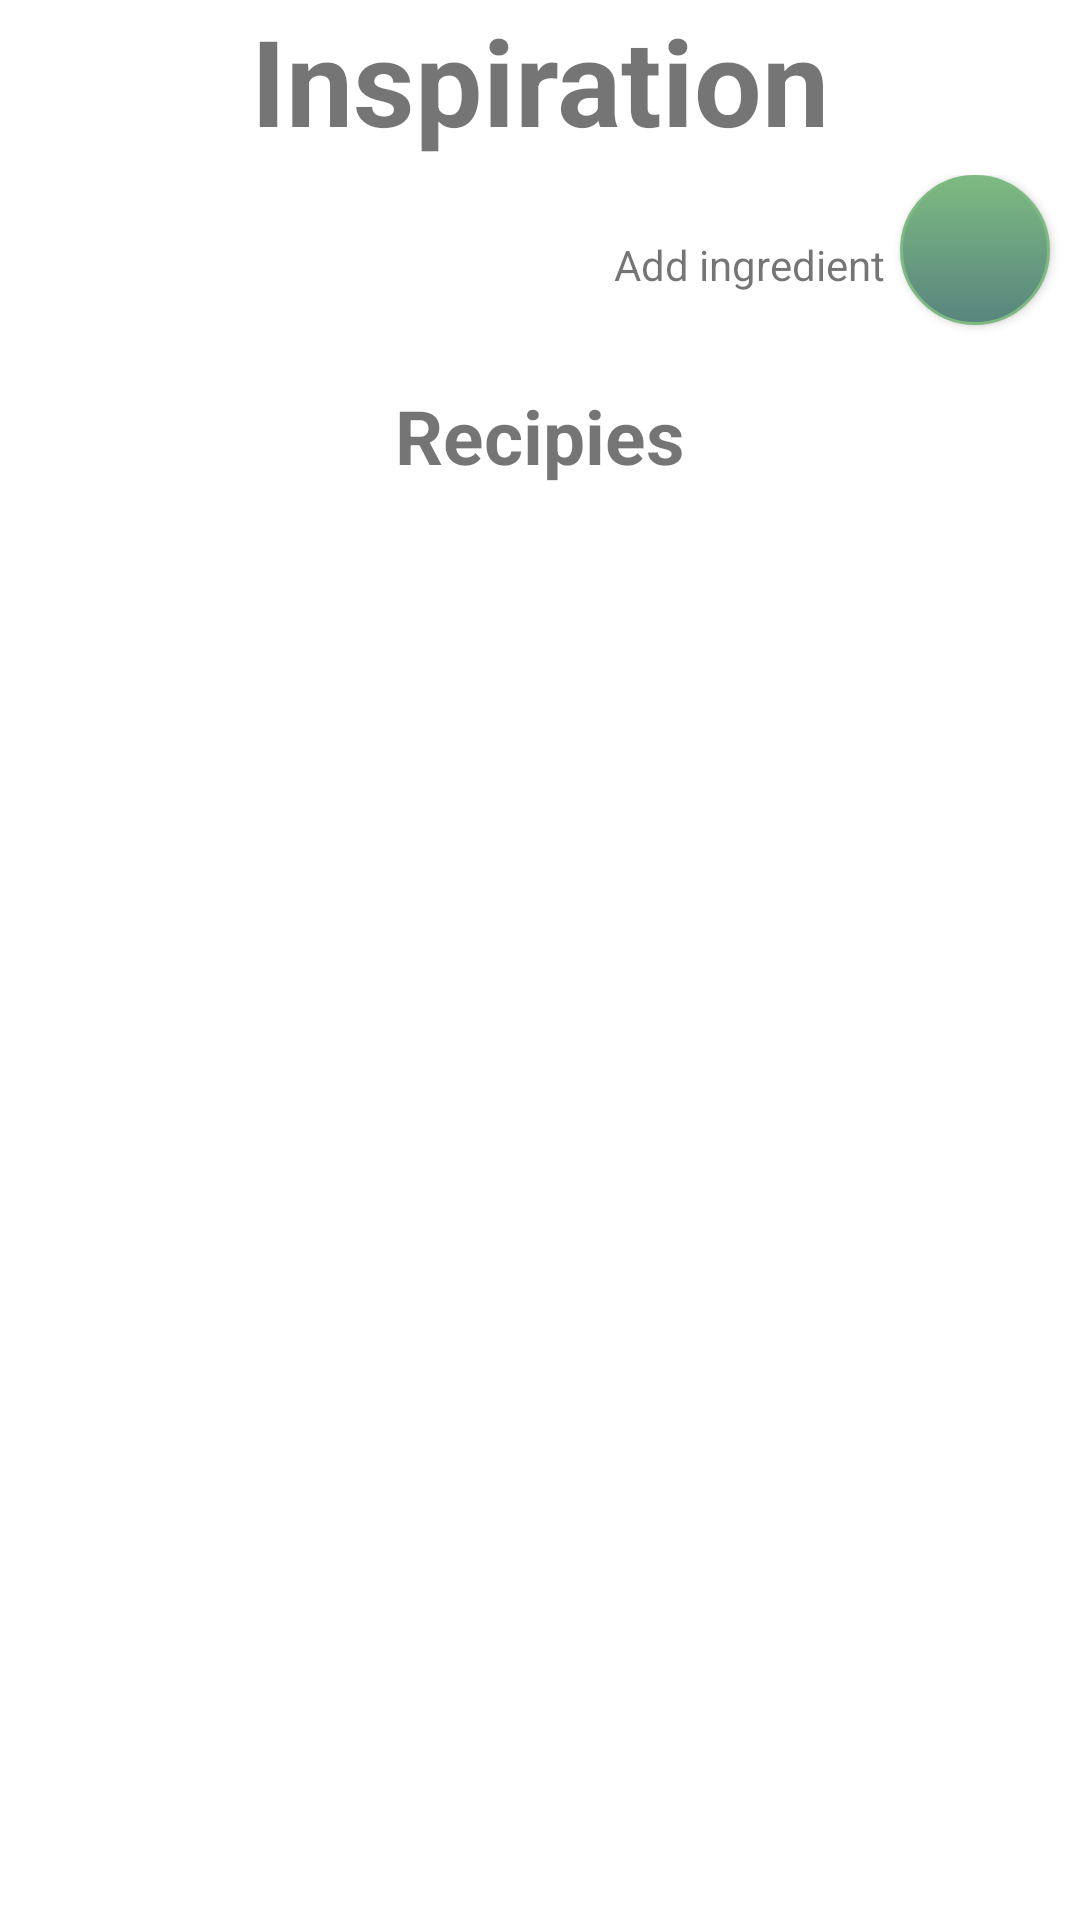

This screen was rendered from an Android layout file. Write that file and the resources it references.
<!-- AndroidManifest.xml: application theme AppTheme -->
<!-- res/layout/fragment_inspiration.xml -->
<?xml version="1.0" encoding="utf-8"?>
<androidx.constraintlayout.widget.ConstraintLayout xmlns:android="http://schemas.android.com/apk/res/android"
    xmlns:app="http://schemas.android.com/apk/res-auto"
    xmlns:tools="http://schemas.android.com/tools"
    android:layout_width="match_parent"
    android:layout_height="match_parent"
    tools:context=".ui.inspiration.InsipirationFragment">

    <TextView
        android:id="@+id/inspiration_header_text"
        android:layout_width="wrap_content"
        android:layout_height="wrap_content"
        android:text="Inspiration"
        android:textSize="40sp"
        android:textStyle="bold"


        app:layout_constraintEnd_toEndOf="parent"
        app:layout_constraintStart_toStartOf="parent"
        app:layout_constraintTop_toTopOf="parent" />

    <ImageView
        android:id="@+id/inspiration_header_line"
        android:layout_width="wrap_content"
        android:layout_height="wrap_content"
        android:background="@drawable/line"
        android:layout_marginTop="5dp"

        app:layout_constraintEnd_toEndOf="parent"
        app:layout_constraintStart_toStartOf="parent"
        app:layout_constraintTop_toBottomOf="@+id/inspiration_header_text" />


    <LinearLayout
        android:id="@+id/testerforthewin"
        android:layout_width="match_parent"
        android:layout_height="wrap_content"
        app:layout_constraintTop_toBottomOf="@+id/inspiration_header_line"
        android:orientation="horizontal"
        android:gravity="right"
        >

        <TextView
            android:id="@+id/hejsa"
            android:layout_width="wrap_content"
            android:layout_height="wrap_content"
            android:text="Add ingredient"
            android:layout_gravity="center"
            android:layout_marginRight="5dp"

            />

    <Button
        android:id="@+id/inspiration_btn_add_ingridiant"
        android:layout_width="50dp"
        android:layout_height="50dp"
        android:background="@drawable/btn_add_ingridient"
        android:drawableTop="@drawable/icon_plus_sign"
        android:padding="10dp"
        android:layout_marginEnd="10dp"
        android:layout_marginTop="10dp"
        android:layout_gravity="right"
        android:layout_marginRight="10dp">

    </Button>

    </LinearLayout>

    <Button
        android:id="@+id/inspiration_btn_resetrecipylist"
        android:layout_width="0dp"
        android:layout_height="0dp"
        android:background="@drawable/btn_add_ingridient"
        android:drawableTop="@drawable/icon_plus_sign"
        android:padding="10dp"
        android:layout_marginEnd="10dp"
        android:layout_marginTop="10dp"
        android:visibility="invisible"

        app:layout_constraintEnd_toEndOf="parent"
        app:layout_constraintTop_toBottomOf="@+id/inspiration_header_line"
        android:layout_marginRight="10dp"/>

    <LinearLayout
        android:layout_width="match_parent"
        android:layout_height="wrap_content"
        app:layout_constraintTop_toBottomOf="@+id/testerforthewin"
        android:orientation="vertical"
        >

    <ListView
        android:id="@+id/gridview_inspiration"
        android:layout_width="match_parent"
        android:layout_height="wrap_content"
        android:gravity="center"
        android:columnWidth="100dp"
        android:numColumns="auto_fit"
        android:verticalSpacing="20dp"
        android:layout_marginTop="10dp"
        android:stretchMode="spacingWidthUniform"


        app:layout_constraintTop_toBottomOf="@+id/inspiration_btn_add_ingridiant"
        />




    <TextView
        android:id="@+id/inspiration_result_header"
        android:layout_width="wrap_content"
        android:layout_height="wrap_content"
        android:text="Recipies"
        android:textSize="25sp"
        android:textStyle="bold"
        android:layout_gravity="center_horizontal"
        />


        <GridView
            android:id="@+id/gridview_inspiration_results"
            android:layout_width="match_parent"
            android:layout_height="wrap_content"
            android:gravity="center"
            android:columnWidth="150dp"
            android:numColumns="auto_fit"
            android:verticalSpacing="20dp"
            android:layout_margin="10dp"


            app:layout_constraintTop_toBottomOf="@+id/inspiration_btn_add_ingridiant"
            android:paddingBottom="200dp"
            />

    <TextView
        android:id="@+id/text_home"
        android:layout_width="match_parent"
        android:layout_height="wrap_content"
        android:layout_marginStart="8dp"
        android:layout_marginTop="8dp"
        android:layout_marginEnd="8dp"
        android:textAlignment="center"
        android:textSize="20sp"
        app:layout_constraintBottom_toBottomOf="parent"
        app:layout_constraintEnd_toEndOf="parent"
        app:layout_constraintStart_toStartOf="parent"
        app:layout_constraintTop_toTopOf="parent" />


        <Button
            android:id="@+id/btn_view_recipe_frag"
            android:layout_width="0dp"
            android:layout_height="0dp"
            android:text=""
            >
        </Button>


    </LinearLayout>



</androidx.constraintlayout.widget.ConstraintLayout>
<!-- resources referenced by this layout -->
<resources>
  <!-- drawable btn_add_ingridient (drawable) -->
  <?xml version="1.0" encoding="utf-8"?>
  <selector xmlns:android="http://schemas.android.com/apk/res/android" >
      <item android:state_pressed="true" >
          <shape android:shape="rectangle"  >
              <corners android:radius="50dip" />
              <stroke android:width="1dip" android:color="#7DBA81" />
              <gradient android:angle="-90" android:startColor="#7DBA81" android:endColor="#7DBA81"  />
          </shape>
      </item>
      <item android:state_focused="true">
          <shape android:shape="rectangle"  >
              <corners android:radius="50dip" />
              <stroke android:width="1dip" android:color="#7DBA81" />
              <solid android:color="#58857e"/>
          </shape>
      </item>
      <item >
          <shape android:shape="rectangle"  >
              <corners android:radius="50dp" />
              <stroke android:width="1dip" android:color="#7DBA81" />
              <gradient android:angle="-90" android:startColor="#7DBA81" android:endColor="#58857e" />
          </shape>
      </item>
  
  </selector>
</resources>
